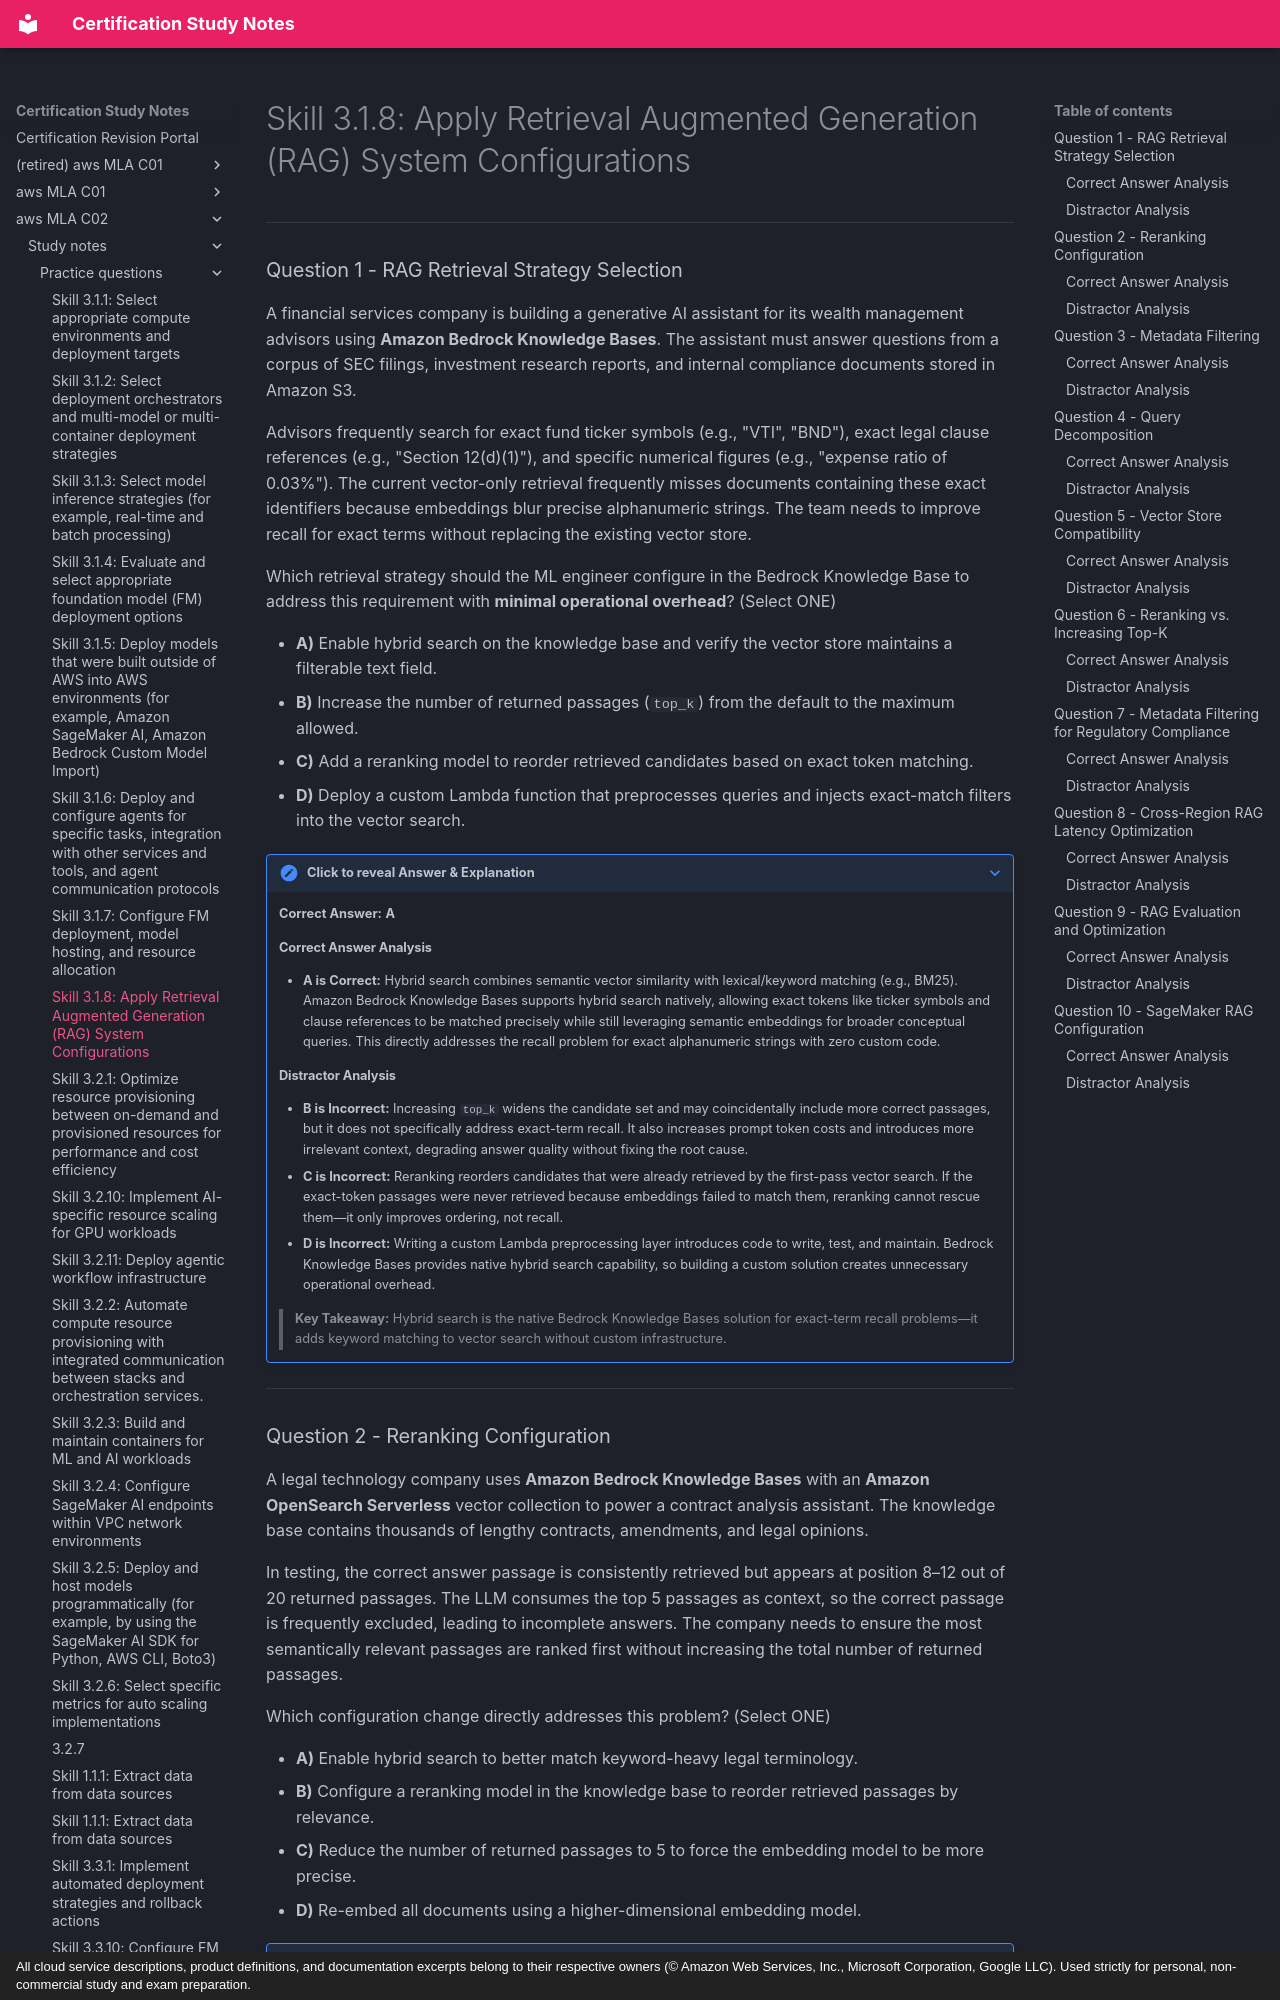

repository: monitus2022/cert_study_notes · page: aws_MLA_C02/study_notes/practice_questions/3.1.8/index.html · generator: mkdocs · copyright: All cloud service descriptions, product definitions, and documentation excerpts belong to their respective owners (© Amazon Web Services, Inc., Microsoft Corporation, Google LLC). Used strictly for personal, non-commercial study and exam preparation.

# Skill 3.1.8: Apply Retrieval Augmented Generation (RAG) System Configurations

---

### Question 1 - RAG Retrieval Strategy Selection

A financial services company is building a generative AI assistant for its wealth management advisors using **Amazon Bedrock Knowledge Bases**. The assistant must answer questions from a corpus of SEC filings, investment research reports, and internal compliance documents stored in Amazon S3.

Advisors frequently search for exact fund ticker symbols (e.g., "VTI", "BND"), exact legal clause references (e.g., "Section 12(d)(1)"), and specific numerical figures (e.g., "expense ratio of 0.03%"). The current vector-only retrieval frequently misses documents containing these exact identifiers because embeddings blur precise alphanumeric strings. The team needs to improve recall for exact terms without replacing the existing vector store.

Which retrieval strategy should the ML engineer configure in the Bedrock Knowledge Base to address this requirement with **minimal operational overhead**? (Select ONE)

- **A)** Enable hybrid search on the knowledge base and verify the vector store maintains a filterable text field.
- **B)** Increase the number of returned passages (`top_k`) from the default to the maximum allowed.
- **C)** Add a reranking model to reorder retrieved candidates based on exact token matching.
- **D)** Deploy a custom Lambda function that preprocesses queries and injects exact-match filters into the vector search.

??? note "Click to reveal Answer & Explanation"
    **Correct Answer:** **A**

    #### Correct Answer Analysis
    * **A is Correct:** Hybrid search combines semantic vector similarity with lexical/keyword matching (e.g., BM25). Amazon Bedrock Knowledge Bases supports hybrid search natively, allowing exact tokens like ticker symbols and clause references to be matched precisely while still leveraging semantic embeddings for broader conceptual queries. This directly addresses the recall problem for exact alphanumeric strings with zero custom code.

    #### Distractor Analysis
    * **B is Incorrect:** Increasing `top_k` widens the candidate set and may coincidentally include more correct passages, but it does not specifically address exact-term recall. It also increases prompt token costs and introduces more irrelevant context, degrading answer quality without fixing the root cause.
    * **C is Incorrect:** Reranking reorders candidates that were already retrieved by the first-pass vector search. If the exact-token passages were never retrieved because embeddings failed to match them, reranking cannot rescue them—it only improves ordering, not recall.
    * **D is Incorrect:** Writing a custom Lambda preprocessing layer introduces code to write, test, and maintain. Bedrock Knowledge Bases provides native hybrid search capability, so building a custom solution creates unnecessary operational overhead.

    > **Key Takeaway:** Hybrid search is the native Bedrock Knowledge Bases solution for exact-term recall problems—it adds keyword matching to vector search without custom infrastructure.

---
